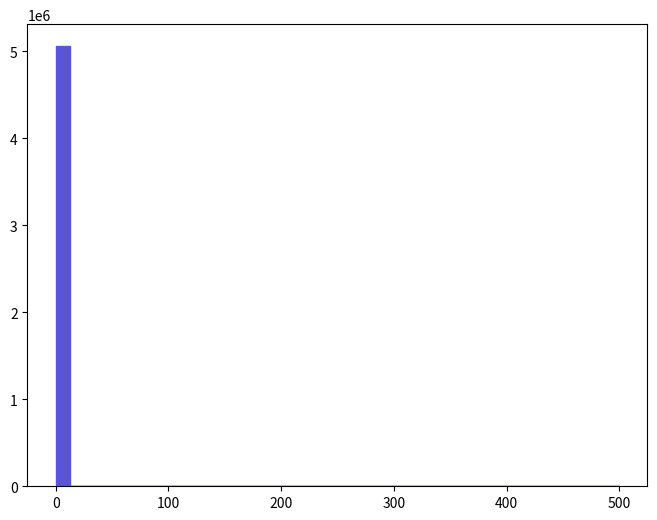

Python code for this plot: (Note: this script raises an exception after producing the figure.)
def selection_0():

    # Library import
    import numpy
    import matplotlib
    import matplotlib.pyplot   as plt
    import matplotlib.gridspec as gridspec

    # Library version
    matplotlib_version = matplotlib.__version__
    numpy_version      = numpy.__version__

    # Histo binning
    xBinning = numpy.linspace(0.0,500.0,41,endpoint=True)

    # Creating data sequence: middle of each bin
    xData = numpy.array([6.25,18.75,31.25,43.75,56.25,68.75,81.25,93.75,106.25,118.75,131.25,143.75,156.25,168.75,181.25,193.75,206.25,218.75,231.25,243.75,256.25,268.75,281.25,293.75,306.25,318.75,331.25,343.75,356.25,368.75,381.25,393.75,406.25,418.75,431.25,443.75,456.25,468.75,481.25,493.75])

    # Creating weights for histo: y1_THT_0
    y1_THT_0_weights = numpy.array([5059460.0,0.0,0.0,0.0,0.0,0.0,0.0,0.0,0.0,0.0,0.0,0.0,0.0,0.0,0.0,0.0,0.0,0.0,0.0,0.0,0.0,0.0,0.0,0.0,0.0,0.0,0.0,0.0,0.0,0.0,0.0,0.0,0.0,0.0,0.0,0.0,0.0,0.0,0.0,0.0])

    # Creating a new Canvas
    fig   = plt.figure(figsize=(8,6),dpi=80)
    frame = gridspec.GridSpec(1,1)
    pad   = fig.add_subplot(frame[0])

    # Creating a new Stack
    pad.hist(x=xData, bins=xBinning, weights=y1_THT_0_weights,\
             label="$unweighted\_events$", histtype="stepfilled", rwidth=1.0,\
             color="#5954d8", edgecolor="#5954d8", linewidth=1, linestyle="solid",\
             bottom=None, cumulative=False, normed=False, align="mid", orientation="vertical")


    # Axis
    plt.rc('text',usetex=False)
    plt.xlabel(r"$H_{T}$ $(GeV)$ ",\
               fontsize=16,color="black")
    plt.ylabel(r"$\mathrm{Events}$ $(\mathcal{L}_{\mathrm{int}} = 10\ \mathrm{fb}^{-1})$ ",\
               fontsize=16,color="black")

    # Boundary of y-axis
    ymax=(y1_THT_0_weights).max()*1.1
    #ymin=0 # linear scale
    ymin=min([x for x in (y1_THT_0_weights) if x])/100. # log scale
    plt.gca().set_ylim(ymin,ymax)

    # Log/Linear scale for X-axis
    plt.gca().set_xscale("linear")
    #plt.gca().set_xscale("log",nonposx="clip")

    # Log/Linear scale for Y-axis
    #plt.gca().set_yscale("linear")
    plt.gca().set_yscale("log",nonposy="clip")

    # Saving the image
    plt.savefig('../../HTML/MadAnalysis5job_0/selection_0.png')
    plt.savefig('../../PDF/MadAnalysis5job_0/selection_0.png')
    plt.savefig('../../DVI/MadAnalysis5job_0/selection_0.eps')

# Running!
if __name__ == '__main__':
    selection_0()
